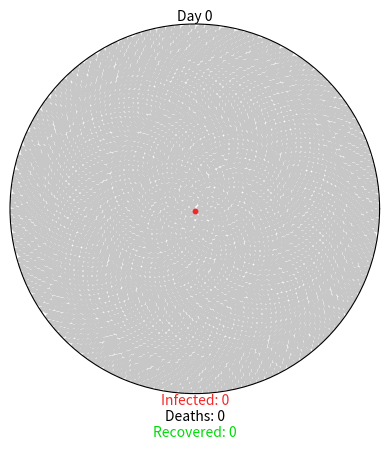

Recreate this plot in Python.
import matplotlib.pyplot as plt
import matplotlib.animation as ani
import numpy as np

GREY = (0.78, 0.78, 0.78)  # uninfected
RED = (0.96, 0.15, 0.15)   # infected
GREEN = (0, 0.86, 0.03)    # recovered
BLACK = (0, 0, 0)          # dead

COVID19_PARAMS = {
    "r0": 2.28,
    "incubation": 5,
    "percent_mild": 0.6,  # Reduced to account for more severe cases
    "mild_recovery": (7, 14),
    "percent_severe": 0.4,  # Increased to 40% severe cases
    "severe_recovery": (21, 42),
    "severe_death": (14, 56),
    "fatality_rate": 0.075,  # Increased to 7.5%
    "serial_interval": 7    
}

class Virus():
    def __init__(self, params):
        # create a circular (polar) plot
        self.fig = plt.figure()
        self.axes = self.fig.add_subplot(111, projection="polar")
        # removing gridlines and tick marks
        self.axes.grid(False)
        self.axes.set_xticklabels([])
        self.axes.set_yticklabels([])
        self.axes.set_ylim(0, 1)

        # create annotations
        self.day_text = self.axes.annotate(
            "Day 0", xy=[np.pi / 2, 1], ha="center", va="bottom")
        self.infected_text = self.axes.annotate(
            "Infected: 0", xy=[3 * np.pi / 2, 1], ha="center", va="top", color=RED)
        self.deaths_text = self.axes.annotate(
            "\nDeaths: 0", xy=[3 * np.pi / 2, 1], ha="center", va="top", color=BLACK)
        self.recovered_text = self.axes.annotate(
            "\n\nRecovered: 0", xy=[3 * np.pi / 2, 1], ha="center", va="top", color=GREEN)

        # create member variables
        self.day = 0
        self.total_num_infected = 0
        self.num_currently_infected = 0
        self.num_recovered = 0
        self.num_deaths = 0
        self.r0 = params["r0"]
        self.percent_mild = params["percent_mild"]
        self.percent_severe = params["percent_severe"]
        self.fatality_rate = params["fatality_rate"]
        self.serial_interval = params["serial_interval"]

        self.mild_fast = params["incubation"] + params["mild_recovery"][0]
        self.mild_slow = params["incubation"] + params["mild_recovery"][1]
        self.severe_fast = params["incubation"] + params["severe_recovery"][0]
        self.severe_slow = params["incubation"] + params["severe_recovery"][1]
        self.death_fast = params["incubation"] + params["severe_death"][0]
        self.death_slow = params["incubation"] + params["severe_death"][1]

        self.mild = {i: {"thetas": [], "rs": []} for i in range(self.mild_fast, 180)}
        self.severe = {
            "recovery": {i: {"thetas": [], "rs": []} for i in range(self.severe_fast, 180)},
            "death": {i: {"thetas": [], "rs": []} for i in range(self.death_fast, 180)}
        }

        self.exposed_before = 0
        self.exposed_after = 1

        self.initial_population()

    def initial_population(self):
        self.population = 5000  # Change this value to set the population dynamically
        self.num_currently_infected = 1
        self.total_num_infected = 1
        indices = np.arange(0, self.population) + 0.5
        self.thetas = np.pi * (1 + 5**0.5) * indices
        self.rs = np.sqrt(indices / self.population)
        self.plot = self.axes.scatter(self.thetas, self.rs, s=10, color=GREY)
        # patient zero
        self.axes.scatter(self.thetas[0], self.rs[0], s=10, color=RED)
        self.mild[self.mild_fast]["thetas"].append(self.thetas[0])
        self.mild[self.mild_fast]["rs"].append(self.rs[0])

    def spread_virus(self, i):
        self.exposed_before = self.exposed_after
        if self.day % self.serial_interval == 0 and self.exposed_before < self.population:
            self.num_new_infected = round(self.r0 * self.total_num_infected)
            self.exposed_after += round(self.num_new_infected * 1.1)
            if self.exposed_after > self.population:
                self.num_new_infected = round((self.population - self.exposed_before) * 0.9)
                self.exposed_after = self.population
            self.num_currently_infected += self.num_new_infected
            self.total_num_infected += self.num_new_infected
            self.new_infected_indices = list(
                np.random.choice(
                    range(self.exposed_before, self.exposed_after),
                    self.num_new_infected,
                    replace=False))
            thetas = [self.thetas[i] for i in self.new_infected_indices]
            rs = [self.rs[i] for i in self.new_infected_indices]
            self.anim.event_source.stop()
            if len(self.new_infected_indices) > 24:
                size_list = round(len(self.new_infected_indices) / 24)
                theta_chunks = list(self.chunks(thetas, size_list))
                r_chunks = list(self.chunks(rs, size_list))
                self.anim2 = ani.FuncAnimation(
                    self.fig,
                    self.one_by_one,
                    interval=50,
                    frames=len(theta_chunks),
                    fargs=(theta_chunks, r_chunks, RED))
            else:
                self.anim2 = ani.FuncAnimation(
                    self.fig,
                    self.one_by_one,
                    interval=50,
                    frames=len(thetas),
                    fargs=(thetas, rs, RED))
            self.assign_symptoms()

        self.day += 1

        self.update_status()
        self.update_text()

    def one_by_one(self, i, thetas, rs, color):
        self.axes.scatter(thetas[i], rs[i], s=5, color=color)
        if i == (len(thetas) - 1):
            self.anim2.event_source.stop()
            self.anim.event_source.start()

    def chunks(self, a_list, n):
        for i in range(0, len(a_list), n):
            yield a_list[i:i + n]

    def assign_symptoms(self):
        num_mild = round(self.percent_mild * self.num_new_infected)
        num_severe = round(self.percent_severe * self.num_new_infected)
        self.mild_indices = np.random.choice(self.new_infected_indices, num_mild, replace=False)
        remaining_indices = [i for i in self.new_infected_indices if i not in self.mild_indices]
        percent_severe_recovery = 1 - (self.fatality_rate / self.percent_severe)
        num_severe_recovery = round(percent_severe_recovery * num_severe)
        self.severe_indices = []
        self.death_indices = []
        if remaining_indices:
            self.severe_indices = np.random.choice(remaining_indices, num_severe_recovery, replace=False)
            self.death_indices = [i for i in remaining_indices if i not in self.severe_indices]

        low = self.day + self.mild_fast
        high = self.day + self.mild_slow
        for mild in self.mild_indices:
            recovery_day = np.random.randint(low, high)
            mild_theta = self.thetas[mild]
            mild_r = self.rs[mild]
            self.mild[recovery_day]["thetas"].append(mild_theta)
            self.mild[recovery_day]["rs"].append(mild_r)
        low = self.day + self.severe_fast
        high = self.day + self.severe_slow
        for recovery in self.severe_indices:
            recovery_day = np.random.randint(low, high)
            recovery_theta = self.thetas[recovery]
            recovery_r = self.rs[recovery]
            self.severe["recovery"][recovery_day]["thetas"].append(recovery_theta)
            self.severe["recovery"][recovery_day]["rs"].append(recovery_r)
        low = self.day + self.death_fast
        high = self.day + self.death_slow
        for death in self.death_indices:
            death_day = np.random.randint(low, high)
            death_theta = self.thetas[death]
            death_r = self.rs[death]
            self.severe["death"][death_day]["thetas"].append(death_theta)
            self.severe["death"][death_day]["rs"].append(death_r)

    def update_status(self):
        if self.day >= self.mild_fast:
            mild_thetas = self.mild[self.day]["thetas"]
            mild_rs = self.mild[self.day]["rs"]
            self.axes.scatter(mild_thetas, mild_rs, s=20, color=GREEN)
            self.num_recovered += len(mild_thetas)
            self.num_currently_infected -= len(mild_thetas)
        if self.day >= self.severe_fast:
            rec_thetas = self.severe["recovery"][self.day]["thetas"]
            rec_rs = self.severe["recovery"][self.day]["rs"]
            self.axes.scatter(rec_thetas, rec_rs, s=20, color=GREEN)
            self.num_recovered += len(rec_thetas)
            self.num_currently_infected -= len(rec_thetas)
        if self.day >= self.death_fast:
            death_thetas = self.severe["death"][self.day]["thetas"]
            death_rs = self.severe["death"][self.day]["rs"]
            self.axes.scatter(death_thetas, death_rs, s=20, color=BLACK)
            self.num_deaths += len(death_thetas)
            self.num_currently_infected -= len(death_thetas)

    def update_text(self):
        self.day_text.set_text("Day {}".format(self.day))
        self.infected_text.set_text("Infected: {}".format(self.num_currently_infected))
        self.deaths_text.set_text("\nDeaths: {}".format(self.num_deaths))
        self.recovered_text.set_text("\n\nRecovered: {}".format(self.num_recovered))

    def gen(self): 
        while self.num_deaths + self.num_recovered < self.total_num_infected:
            yield

    def animate(self):
        self.anim = ani.FuncAnimation(
            self.fig,
            self.spread_virus,
            frames=self.gen,
            repeat=True)

def main():
    coronavirus = Virus(COVID19_PARAMS)
    coronavirus.animate()
    plt.show()

if __name__ == "__main__":
    main()
